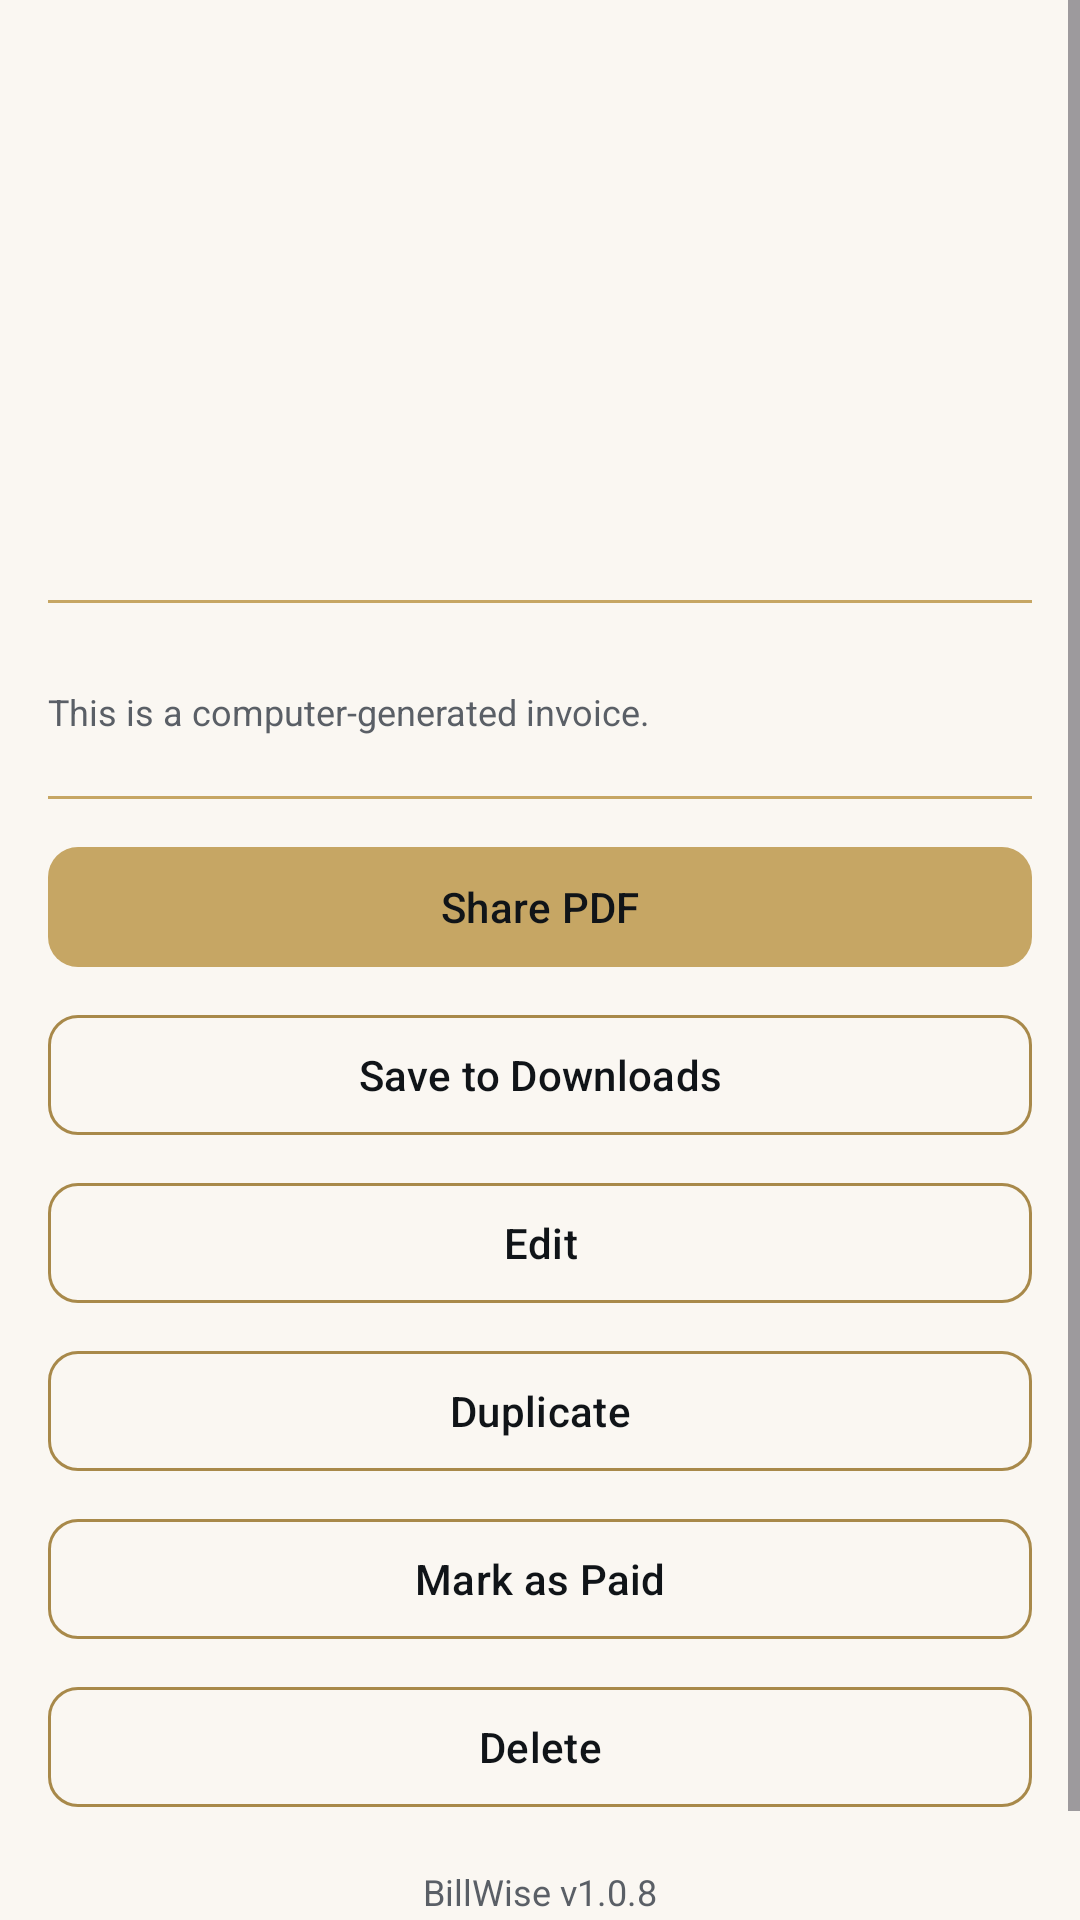

Reconstruct the res/layout file that produces this screen, plus the resources it refers to.
<!-- AndroidManifest.xml: application theme Theme.BillWise -->
<!-- res/layout/activity_invoice_detail.xml -->
<?xml version="1.0" encoding="utf-8"?>
<ScrollView xmlns:android="http://schemas.android.com/apk/res/android"
    android:layout_width="match_parent"
    android:layout_height="match_parent"
    android:background="@color/ivory"
    android:fillViewport="true">

    <LinearLayout
        android:layout_width="match_parent"
        android:layout_height="wrap_content"
        android:orientation="vertical"
        android:padding="16dp">

        <TextView
            android:id="@+id/tv_d_number"
            android:layout_width="wrap_content"
            android:layout_height="wrap_content"
            android:textSize="22sp"
            android:fontFamily="serif"
            android:textStyle="bold"
            android:textColor="@color/ink" />

        <TextView
            android:id="@+id/tv_d_status"
            android:layout_width="wrap_content"
            android:layout_height="wrap_content"
            android:textStyle="bold"
            android:layout_marginTop="4dp" />

        <TextView
            android:id="@+id/tv_d_client"
            android:layout_width="match_parent"
            android:layout_height="wrap_content"
            android:layout_marginTop="12dp"
            android:textColor="@color/ink" />

        <TextView
            android:id="@+id/tv_d_phone"
            android:layout_width="match_parent"
            android:layout_height="wrap_content"
            android:textColor="@color/text_secondary" />

        <TextView
            android:id="@+id/tv_d_address"
            android:layout_width="match_parent"
            android:layout_height="wrap_content"
            android:textColor="@color/text_secondary" />

        <TextView
            android:id="@+id/tv_d_date"
            android:layout_width="match_parent"
            android:layout_height="wrap_content"
            android:layout_marginTop="8dp"
            android:textColor="@color/text_secondary" />

        <TextView
            android:id="@+id/tv_d_due"
            android:layout_width="match_parent"
            android:layout_height="wrap_content"
            android:textColor="@color/text_secondary" />

        <View
            android:layout_width="match_parent"
            android:layout_height="1dp"
            android:background="@color/gold"
            android:layout_marginTop="16dp"
            android:layout_marginBottom="12dp" />

        <TableLayout
            android:id="@+id/table_bill"
            android:layout_width="match_parent"
            android:layout_height="wrap_content"
            android:stretchColumns="1" />

        <TextView
            android:id="@+id/tv_d_remarks"
            android:layout_width="match_parent"
            android:layout_height="wrap_content"
            android:textColor="@color/text_secondary"
            android:visibility="gone"
            android:layout_marginTop="12dp" />

        <TextView
            android:layout_width="match_parent"
            android:layout_height="wrap_content"
            android:text="@string/footer_generated"
            android:textColor="@color/text_secondary"
            android:textSize="12sp"
            android:layout_marginTop="16dp" />

        
        <View
            android:layout_width="match_parent"
            android:layout_height="1dp"
            android:background="@color/gold"
            android:layout_marginTop="20dp"
            android:layout_marginBottom="12dp" />

        <com.google.android.material.button.MaterialButton
            android:id="@+id/btn_top_share"
            android:layout_width="match_parent"
            android:layout_height="wrap_content"
            android:text="@string/share_pdf" />

        <com.google.android.material.button.MaterialButton
            android:id="@+id/btn_top_save"
            android:layout_width="match_parent"
            android:layout_height="wrap_content"
            android:layout_marginTop="8dp"
            android:text="@string/save_to_downloads"
            style="@style/Widget.BillWise.OutlinedButton" />

        <com.google.android.material.button.MaterialButton
            android:id="@+id/btn_top_edit"
            android:layout_width="match_parent"
            android:layout_height="wrap_content"
            android:layout_marginTop="8dp"
            android:text="@string/edit"
            style="@style/Widget.BillWise.OutlinedButton" />

        <com.google.android.material.button.MaterialButton
            android:id="@+id/btn_top_duplicate"
            android:layout_width="match_parent"
            android:layout_height="wrap_content"
            android:layout_marginTop="8dp"
            android:text="@string/duplicate"
            style="@style/Widget.BillWise.OutlinedButton" />

        <com.google.android.material.button.MaterialButton
            android:id="@+id/btn_top_toggle_status"
            android:layout_width="match_parent"
            android:layout_height="wrap_content"
            android:layout_marginTop="8dp"
            android:text="@string/mark_paid"
            style="@style/Widget.BillWise.OutlinedButton" />

        <com.google.android.material.button.MaterialButton
            android:id="@+id/btn_top_delete"
            android:layout_width="match_parent"
            android:layout_height="wrap_content"
            android:layout_marginTop="8dp"
            android:layout_marginBottom="8dp"
            android:text="@string/delete"
            style="@style/Widget.BillWise.OutlinedButton" />

        <TextView
            android:id="@+id/tv_version_detail"
            android:layout_width="match_parent"
            android:layout_height="wrap_content"
            android:layout_marginTop="8dp"
            android:layout_marginBottom="24dp"
            android:gravity="center"
            android:text="BillWise v1.0.8"
            android:textColor="@color/text_secondary"
            android:textSize="12sp" />
    </LinearLayout>
</ScrollView>
<!-- resources referenced by this layout -->
<resources>
  <color name="gold">#C6A664</color>
  <color name="ink">#101418</color>
  <color name="ivory">#FAF7F2</color>
  <color name="text_secondary">#5A5F66</color>
  <string name="delete">Delete</string>
  <string name="duplicate">Duplicate</string>
  <string name="edit">Edit</string>
  <string name="footer_generated">This is a computer-generated invoice.</string>
  <string name="mark_paid">Mark as Paid</string>
  <string name="save_to_downloads">Save to Downloads</string>
  <string name="share_pdf">Share PDF</string>
  <style name="Widget.BillWise.OutlinedButton" parent="Widget.Material3.Button.OutlinedButton">
          <item name="strokeColor">@color/gold_dark</item>
          <item name="android:textColor">@color/ink</item>
          <item name="cornerRadius">10dp</item>
      </style>
  <style name="Theme.BillWise" parent="Theme.Material3.Light.NoActionBar">
          <item name="colorPrimary">@color/gold</item>
          <item name="colorOnPrimary">@color/ink</item>
          <item name="colorPrimaryContainer">#F0E6CF</item>
          <item name="colorOnPrimaryContainer">@color/ink</item>
          <item name="colorSecondary">@color/ink_soft</item>
          <item name="colorSurface">@color/ivory</item>
          <item name="colorOnSurface">@color/ink</item>
          <item name="colorSurfaceVariant">@color/paper</item>
          <item name="android:windowBackground">@color/ivory</item>
          <item name="materialButtonStyle">@style/Widget.BillWise.Button</item>
      </style>
  <color name="gold_dark">#A8894A</color>
  <color name="ink_soft">#23282F</color>
  <color name="paper">#FFFFFF</color>
  <style name="Widget.BillWise.Button" parent="Widget.Material3.Button">
          <item name="backgroundTint">@color/gold</item>
          <item name="android:textColor">@color/ink</item>
          <item name="cornerRadius">10dp</item>
      </style>
</resources>
